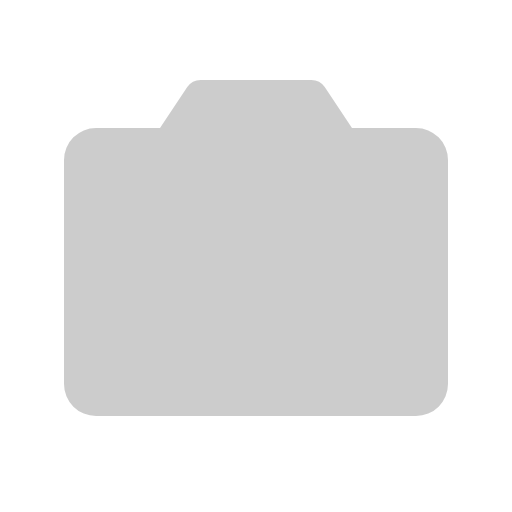
t = 0.00 s
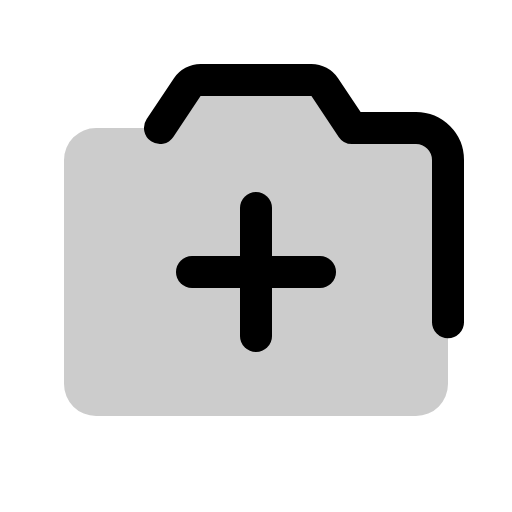
t = 0.38 s
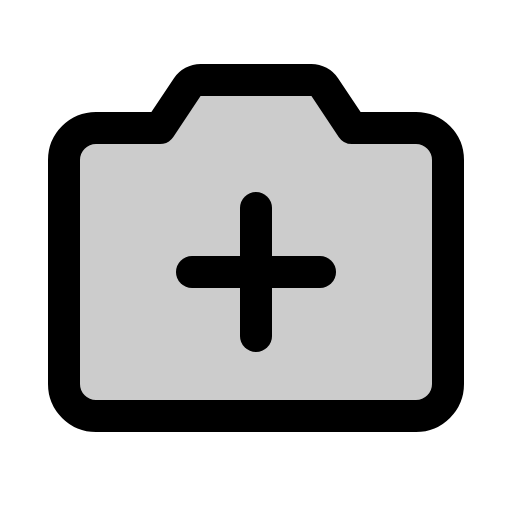
t = 1.13 s
t = 1.50 s: frame unchanged from t = 1.13 s, image omitted
t = 1.88 s: frame unchanged from t = 1.13 s, image omitted
t = 2.63 s: frame unchanged from t = 1.13 s, image omitted

The animated SVG that drew these frames (rendered in a browser with its animation timeline set to each time). Animation: 1 CSS @keyframes rule; one cycle of 3.00 s, repeats indefinitely.

<svg xmlns="http://www.w3.org/2000/svg" viewBox="0 0 256 256">
  <style>
    .draw-line {
      stroke-dasharray: 2000;
      stroke-dashoffset: 0;
    }
    svg:hover .draw-line {
      animation: phosphor-draw-in 3s ease-in-out infinite alternate;
    }
    @keyframes phosphor-draw-in {
      0%   { stroke-dashoffset: 2000; }
      50%  { stroke-dashoffset: 0; }
      100% { stroke-dashoffset: 0; }
    }
  </style><rect width="256" height="256" fill="none"/><g opacity="0.2"><path d="M80,64,93.63,43.56A8,8,0,0,1,100.28,40h55.44a8,8,0,0,1,6.65,3.56L176,64h32a16,16,0,0,1,16,16V192a16,16,0,0,1-16,16H48a16,16,0,0,1-16-16V80A16,16,0,0,1,48,64Z"/></g><line x1="128" y1="104" x2="128" y2="168" fill="none" stroke="currentColor" stroke-linecap="round" stroke-linejoin="round" stroke-width="16" class="draw-line"/><line x1="96" y1="136" x2="160" y2="136" fill="none" stroke="currentColor" stroke-linecap="round" stroke-linejoin="round" stroke-width="16" class="draw-line"/><path d="M80,64,93.63,43.56A8,8,0,0,1,100.28,40h55.44a8,8,0,0,1,6.65,3.56L176,64h32a16,16,0,0,1,16,16V192a16,16,0,0,1-16,16H48a16,16,0,0,1-16-16V80A16,16,0,0,1,48,64Z" fill="none" stroke="currentColor" stroke-linecap="round" stroke-linejoin="round" stroke-width="16" class="draw-line"/></svg>
